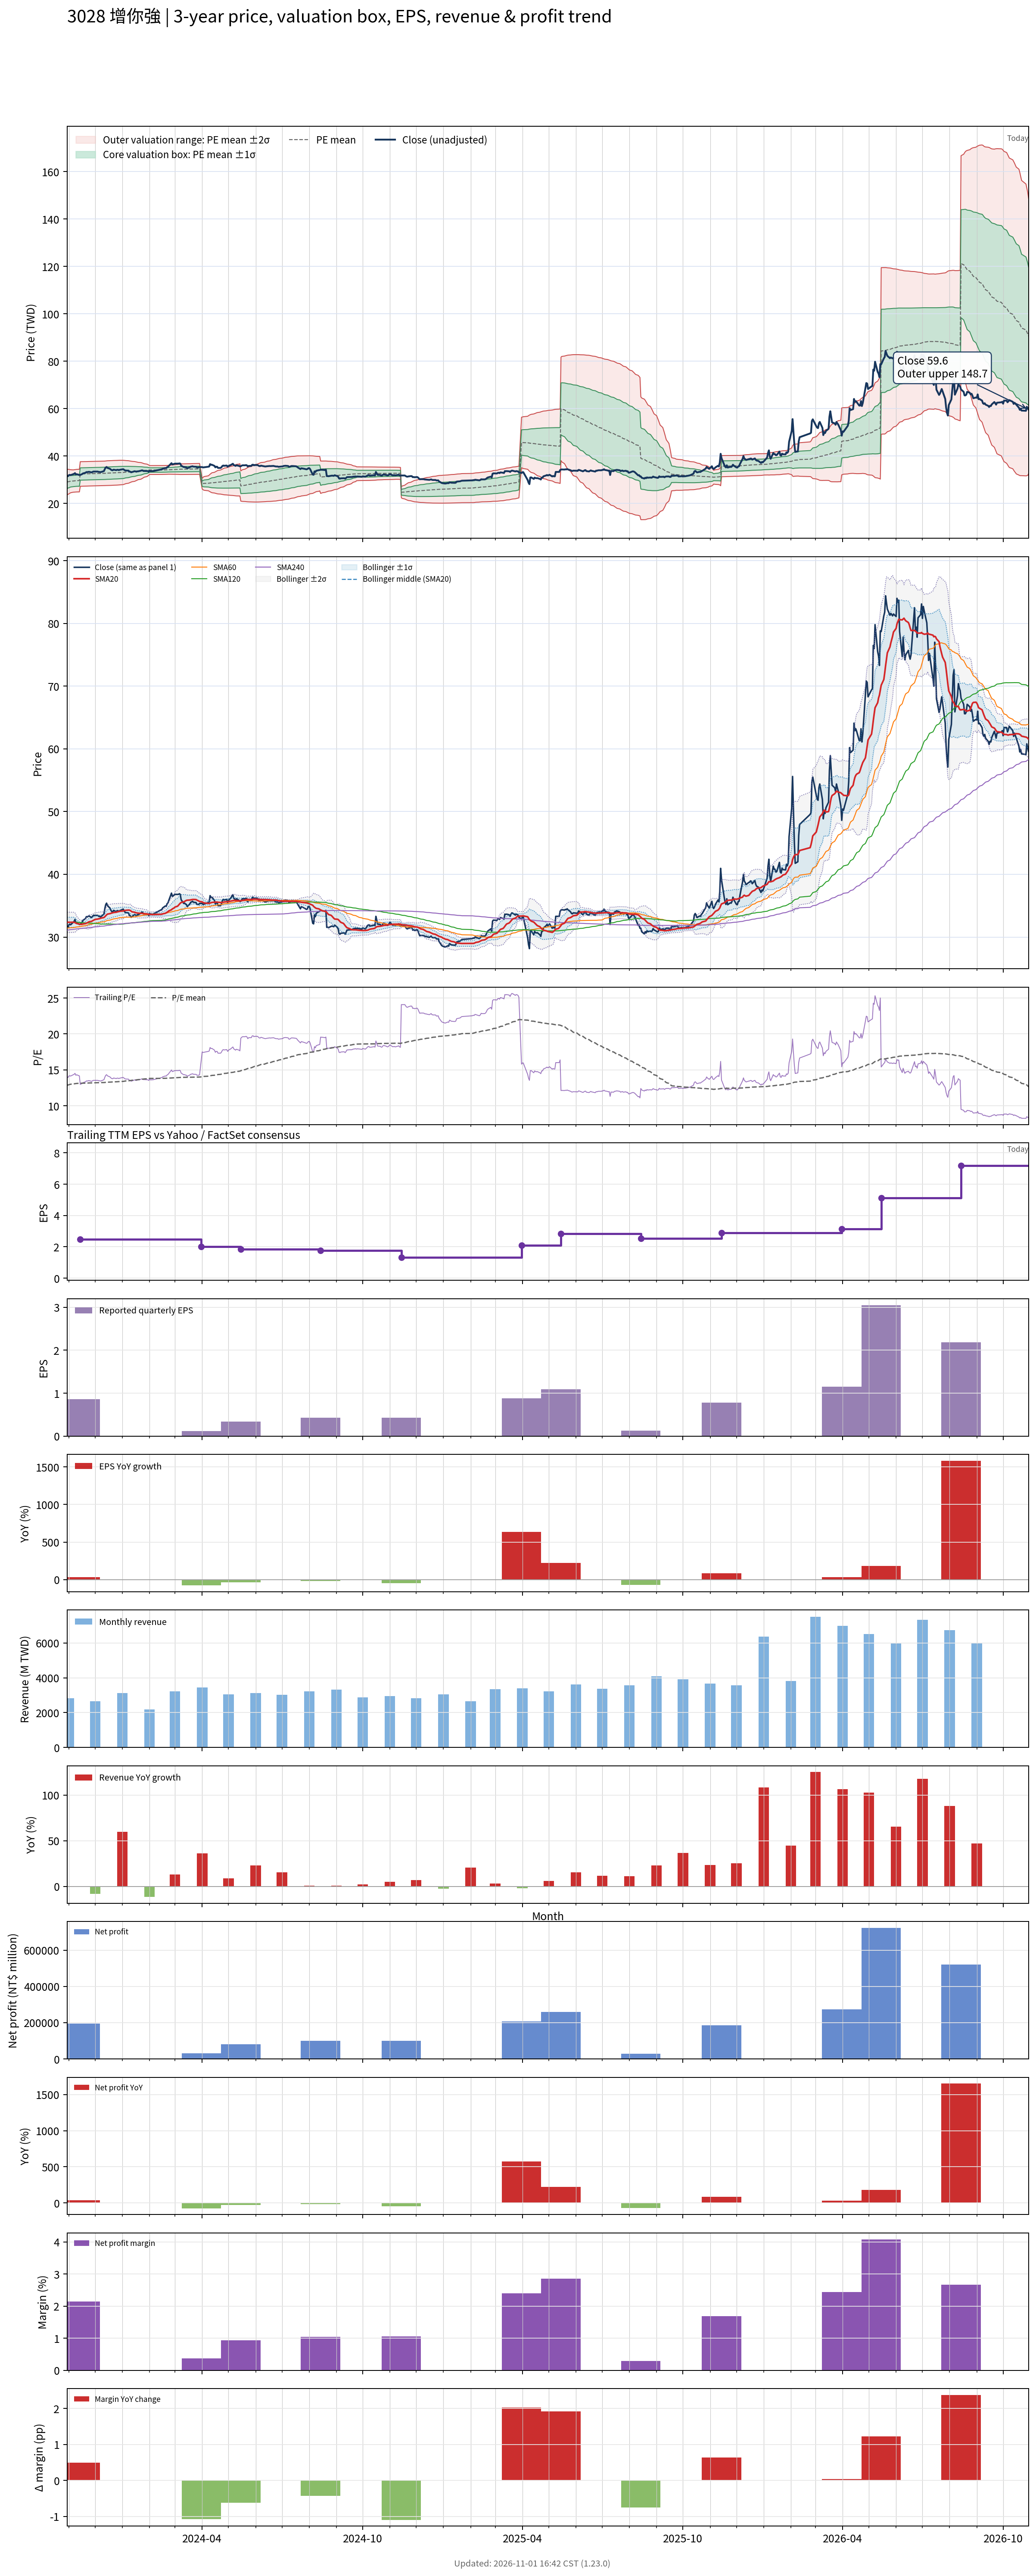

The data file committed next to this chart (first rows):
# chart-version: skill-stock-dynamic-val…
date, close, available_date, period_end, eps, ttm_eps, pe, pe_mean, pe_std, price_m2, price_m1, price_mean, price_p1, price_p2, forward_eps, forward_pe, forward_pe_mean, forward_pe_std, forward_price_m2, forward_price_m1, forward_price_mean, forward_price_p1, forward_price_p2, sma20
2023-10-30, 31.7, 2023-08-14, 2023-06-30, 0.52, 2.26, 14.03, 12.86, 1.199, 23.63, 26.34, 29.05, 31.77, 34.48, , , , , , , , , , 32.35
2023-10-31, 31.5, 2023-08-14, 2023-06-30, 0.52, 2.26, 13.94, 12.89, 1.171, 23.84, 26.49, 29.13, 31.78, 34.42, , , , , , , , , , 32.35
2023-11-01, 31.95, 2023-08-14, 2023-06-30, 0.52, 2.26, 14.14, 12.93, 1.141, 24.06, 26.64, 29.21, 31.79, 34.37, , , , , , , , , , 32.36
2023-11-02, 32.05, 2023-08-14, 2023-06-30, 0.52, 2.26, 14.18, 12.96, 1.11, 24.28, 26.79, 29.3, 31.8, 34.31, , , , , , , , , , 32.34
2023-11-03, 31.95, 2023-08-14, 2023-06-30, 0.52, 2.26, 14.14, 13, 1.074, 24.52, 26.95, 29.38, 31.81, 34.23, , , , , , , , , , 32.35
2023-11-06, 32.35, 2023-08-14, 2023-06-30, 0.52, 2.26, 14.31, 13.04, 1.041, 24.76, 27.11, 29.46, 31.82, 34.17, , , , , , , , , , 32.36
2023-11-07, 32.5, 2023-08-14, 2023-06-30, 0.52, 2.26, 14.38, 13.06, 1.044, 24.79, 27.15, 29.51, 31.87, 34.23, , , , , , , , , , 32.34
2023-11-08, 32.8, 2023-08-14, 2023-06-30, 0.52, 2.26, 14.51, 13.08, 1.048, 24.82, 27.19, 29.55, 31.92, 34.29, , , , , , , , , , 32.32
2023-11-09, 32.2, 2023-08-14, 2023-06-30, 0.52, 2.26, 14.25, 13.09, 1.05, 24.85, 27.22, 29.59, 31.97, 34.34, , , , , , , , , , 32.23
2023-11-10, 32.35, 2023-08-14, 2023-06-30, 0.52, 2.26, 14.31, 13.11, 1.054, 24.87, 27.25, 29.63, 32.01, 34.39, , , , , , , , , , 32.16
2023-11-13, 32, 2023-08-14, 2023-06-30, 0.52, 2.26, 14.16, 13.13, 1.056, 24.89, 27.28, 29.66, 32.05, 34.44, , , , , , , , , , 32.06
2023-11-14, 32.05, 2023-11-14, 2023-09-30, 0.86, 2.47, 12.98, 13.13, 1.054, 27.23, 29.83, 32.43, 35.03, 37.64, , , , , , , , , , 32.02
2023-11-15, 32.2, 2023-11-14, 2023-09-30, 0.86, 2.47, 13.04, 13.14, 1.052, 27.25, 29.84, 32.44, 35.04, 37.64, , , , , , , , , , 32.02
2023-11-16, 32.35, 2023-11-14, 2023-09-30, 0.86, 2.47, 13.1, 13.14, 1.05, 27.27, 29.86, 32.46, 35.05, 37.65, , , , , , , , , , 32.03
2023-11-17, 32.65, 2023-11-14, 2023-09-30, 0.86, 2.47, 13.22, 13.15, 1.049, 27.29, 29.88, 32.47, 35.06, 37.65, , , , , , , , , , 32.08
2023-11-20, 32.95, 2023-11-14, 2023-09-30, 0.86, 2.47, 13.34, 13.15, 1.048, 27.31, 29.9, 32.49, 35.07, 37.66, , , , , , , , , , 32.15
2023-11-21, 33.25, 2023-11-14, 2023-09-30, 0.86, 2.47, 13.46, 13.16, 1.048, 27.33, 29.91, 32.5, 35.09, 37.67, , , , , , , , , , 32.22
2023-11-22, 33.2, 2023-11-14, 2023-09-30, 0.86, 2.47, 13.44, 13.16, 1.047, 27.34, 29.93, 32.52, 35.1, 37.69, , , , , , , , , , 32.27
2023-11-23, 33.3, 2023-11-14, 2023-09-30, 0.86, 2.47, 13.48, 13.17, 1.047, 27.36, 29.95, 32.53, 35.12, 37.7, , , , , , , , , , 32.35
2023-11-24, 33.35, 2023-11-14, 2023-09-30, 0.86, 2.47, 13.5, 13.18, 1.046, 27.38, 29.96, 32.55, 35.13, 37.72, , , , , , , , , , 32.43
2023-11-27, 33.1, 2023-11-14, 2023-09-30, 0.86, 2.47, 13.4, 13.18, 1.046, 27.39, 29.98, 32.56, 35.14, 37.73, , , , , , , , , , 32.5
2023-11-28, 33.3, 2023-11-14, 2023-09-30, 0.86, 2.47, 13.48, 13.19, 1.046, 27.41, 29.99, 32.57, 35.16, 37.74, , , , , , , , , , 32.59
2023-11-29, 33.45, 2023-11-14, 2023-09-30, 0.86, 2.47, 13.54, 13.19, 1.046, 27.42, 30.01, 32.59, 35.17, 37.75, , , , , , , , , , 32.67
2023-11-30, 33.45, 2023-11-14, 2023-09-30, 0.86, 2.47, 13.54, 13.2, 1.046, 27.43, 30.02, 32.6, 35.18, 37.77, , , , , , , , , , 32.74
2023-12-01, 33.45, 2023-11-14, 2023-09-30, 0.86, 2.47, 13.54, 13.2, 1.046, 27.45, 30.03, 32.61, 35.2, 37.78, , , , , , , , , , 32.81
2023-12-04, 33.45, 2023-11-14, 2023-09-30, 0.86, 2.47, 13.54, 13.21, 1.046, 27.46, 30.04, 32.62, 35.21, 37.79, , , , , , , , , , 32.87
2023-12-05, 33.3, 2023-11-14, 2023-09-30, 0.86, 2.47, 13.48, 13.21, 1.046, 27.47, 30.05, 32.64, 35.22, 37.8, , , , , , , , , , 32.91
2023-12-06, 33.3, 2023-11-14, 2023-09-30, 0.86, 2.47, 13.48, 13.22, 1.046, 27.48, 30.06, 32.65, 35.23, 37.82, , , , , , , , , , 32.93
2023-12-07, 33.2, 2023-11-14, 2023-09-30, 0.86, 2.47, 13.44, 13.22, 1.046, 27.49, 30.08, 32.66, 35.24, 37.83, , , , , , , , , , 32.98
2023-12-08, 33.3, 2023-11-14, 2023-09-30, 0.86, 2.47, 13.48, 13.23, 1.045, 27.51, 30.09, 32.67, 35.25, 37.84, , , , , , , , , , 33.03
2023-12-11, 33.65, 2023-11-14, 2023-09-30, 0.86, 2.47, 13.62, 13.23, 1.046, 27.52, 30.11, 32.69, 35.27, 37.85, , , , , , , , , , 33.11
2023-12-12, 34.5, 2023-11-14, 2023-09-30, 0.86, 2.47, 13.97, 13.24, 1.047, 27.54, 30.13, 32.71, 35.3, 37.88, , , , , , , , , , 33.23
2023-12-13, 35.15, 2023-11-14, 2023-09-30, 0.86, 2.47, 14.23, 13.26, 1.049, 27.56, 30.15, 32.74, 35.34, 37.93, , , , , , , , , , 33.38
2023-12-14, 35.4, 2023-11-14, 2023-09-30, 0.86, 2.47, 14.33, 13.27, 1.053, 27.58, 30.18, 32.78, 35.38, 37.98, , , , , , , , , , 33.53
2023-12-15, 35, 2023-11-14, 2023-09-30, 0.86, 2.47, 14.17, 13.28, 1.055, 27.59, 30.2, 32.8, 35.41, 38.02, , , , , , , , , , 33.65
2023-12-18, 34.6, 2023-11-14, 2023-09-30, 0.86, 2.47, 14.01, 13.29, 1.056, 27.61, 30.22, 32.83, 35.44, 38.05, , , , , , , , , , 33.73
2023-12-19, 34.25, 2023-11-14, 2023-09-30, 0.86, 2.47, 13.87, 13.3, 1.056, 27.63, 30.24, 32.85, 35.46, 38.07, , , , , , , , , , 33.78
2023-12-20, 34.05, 2023-11-14, 2023-09-30, 0.86, 2.47, 13.79, 13.31, 1.056, 27.66, 30.27, 32.87, 35.48, 38.09, , , , , , , , , , 33.83
2023-12-21, 34, 2023-11-14, 2023-09-30, 0.86, 2.47, 13.77, 13.32, 1.056, 27.68, 30.29, 32.9, 35.5, 38.11, , , , , , , , , , 33.86
2023-12-22, 34.25, 2023-11-14, 2023-09-30, 0.86, 2.47, 13.87, 13.33, 1.055, 27.71, 30.31, 32.92, 35.53, 38.13, , , , , , , , , , 33.91
2023-12-25, 34.05, 2023-11-14, 2023-09-30, 0.86, 2.47, 13.79, 13.34, 1.055, 27.73, 30.34, 32.94, 35.55, 38.15, , , , , , , , , , 33.95
2023-12-26, 34.2, 2023-11-14, 2023-09-30, 0.86, 2.47, 13.85, 13.35, 1.054, 27.76, 30.36, 32.96, 35.57, 38.17, , , , , , , , , , 34
2023-12-27, 34.2, 2023-11-14, 2023-09-30, 0.86, 2.47, 13.85, 13.36, 1.053, 27.78, 30.39, 32.99, 35.59, 38.19, , , , , , , , , , 34.04
2023-12-28, 34.05, 2023-11-14, 2023-09-30, 0.86, 2.47, 13.79, 13.36, 1.052, 27.81, 30.41, 33.01, 35.61, 38.21, , , , , , , , , , 34.07
2023-12-29, 34.2, 2023-11-14, 2023-09-30, 0.86, 2.47, 13.85, 13.37, 1.051, 27.84, 30.44, 33.04, 35.63, 38.23, , , , , , , , , , 34.1
2024-01-02, 34.45, 2023-11-14, 2023-09-30, 0.86, 2.47, 13.95, 13.4, 1.037, 27.96, 30.52, 33.09, 35.65, 38.21, , , , , , , , , , 34.16
2024-01-03, 34.2, 2023-11-14, 2023-09-30, 0.86, 2.47, 13.85, 13.42, 1.021, 28.09, 30.61, 33.14, 35.66, 38.18, , , , , , , , , , 34.2
2024-01-04, 33.95, 2023-11-14, 2023-09-30, 0.86, 2.47, 13.74, 13.44, 1.004, 28.23, 30.71, 33.19, 35.67, 38.15, , , , , , , , , , 34.23
2024-01-05, 33.9, 2023-11-14, 2023-09-30, 0.86, 2.47, 13.72, 13.46, 0.9839, 28.38, 30.81, 33.24, 35.67, 38.1, , , , , , , , , , 34.27
2024-01-08, 33.85, 2023-11-14, 2023-09-30, 0.86, 2.47, 13.7, 13.48, 0.9612, 28.54, 30.92, 33.29, 35.66, 38.04, , , , , , , , , , 34.3
2024-01-09, 33.45, 2023-11-14, 2023-09-30, 0.86, 2.47, 13.54, 13.5, 0.936, 28.72, 31.03, 33.34, 35.65, 37.96, , , , , , , , , , 34.28
2024-01-10, 33.4, 2023-11-14, 2023-09-30, 0.86, 2.47, 13.52, 13.52, 0.9132, 28.88, 31.13, 33.39, 35.64, 37.9, , , , , , , , , , 34.23
2024-01-11, 33.15, 2023-11-14, 2023-09-30, 0.86, 2.47, 13.42, 13.53, 0.8929, 29.02, 31.22, 33.43, 35.63, 37.84, , , , , , , , , , 34.13
2024-01-12, 33.25, 2023-11-14, 2023-09-30, 0.86, 2.47, 13.46, 13.55, 0.8706, 29.17, 31.32, 33.47, 35.62, 37.77, , , , , , , , , , 34.02
2024-01-15, 33.6, 2023-11-14, 2023-09-30, 0.86, 2.47, 13.6, 13.57, 0.8453, 29.34, 31.43, 33.52, 35.61, 37.69, , , , , , , , , , 33.95
2024-01-16, 33.5, 2023-11-14, 2023-09-30, 0.86, 2.47, 13.56, 13.59, 0.8205, 29.51, 31.54, 33.56, 35.59, 37.62, , , , , , , , , , 33.9
2024-01-17, 33.4, 2023-11-14, 2023-09-30, 0.86, 2.47, 13.52, 13.61, 0.794, 29.69, 31.65, 33.61, 35.57, 37.53, , , , , , , , , , 33.85
2024-01-18, 33.55, 2023-11-14, 2023-09-30, 0.86, 2.47, 13.58, 13.63, 0.7666, 29.87, 31.76, 33.65, 35.55, 37.44, , , , , , , , , , 33.83
2024-01-19, 33.55, 2023-11-14, 2023-09-30, 0.86, 2.47, 13.58, 13.64, 0.7396, 30.04, 31.87, 33.7, 35.53, 37.35, , , , , , , , , , 33.81
... 669 more rows
